Run: headless pygame with SDL's dummy video driver; simulated clock (each Clock.tick advances the game by its frame time, no real sleeping); random seed 0; keys injected as events and as key.get_pressed() state; no mouse input.
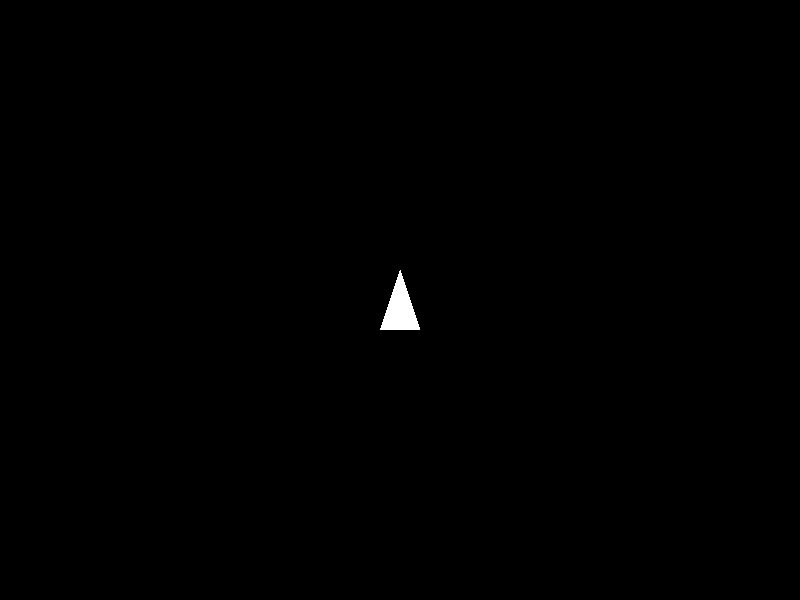
Frame 1 of 4 · flips 1–60 · no input
Frame 2 of 4 · flips 61–180 · tapped SPACE, RETURN · held RIGHT (→), D · screen unchanged from frame 1, image omitted
Frame 3 of 4 · flips 181–300 · held DOWN (↓), S · screen unchanged from frame 2, image omitted
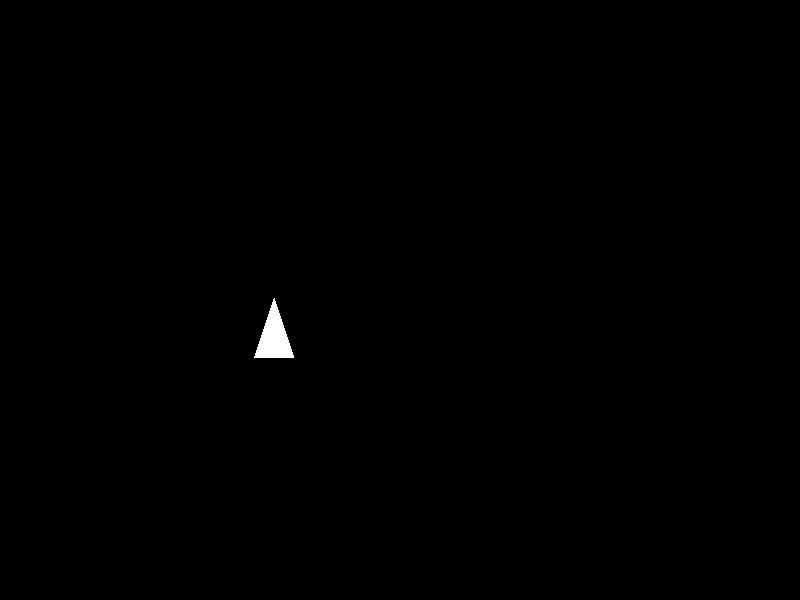
Frame 4 of 4 · flips 301–420 · held LEFT (←), A, UP (↑), W

The pygame program that drew these frames:

import pygame
import math

# Initialize Pygame
pygame.init()

# Screen settings
WIDTH, HEIGHT = 800, 600
screen = pygame.display.set_mode((WIDTH, HEIGHT))
pygame.display.set_caption("2D Space Engine 🚀")

# Clock for FPS
clock = pygame.time.Clock()
FPS = 60

# Colors
BLACK = (0, 0, 0)
WHITE = (255, 255, 255)

# Spacecraft class
class Spacecraft:
    def __init__(self):
        self.x = WIDTH // 2
        self.y = HEIGHT // 2
        self.angle = 0  # Facing upwards
        self.speed = 0
        self.vx = 0
        self.vy = 0
        self.acceleration = 0.1
        self.friction = 0.99
        self.rotation_speed = 3
        self.image = pygame.Surface((40, 60), pygame.SRCALPHA)
        pygame.draw.polygon(self.image, WHITE, [(20, 0), (0, 60), (40, 60)])
        self.original_image = self.image

    def rotate(self, direction):
        self.angle += self.rotation_speed * direction

    def thrust(self):
        rad = math.radians(self.angle)
        self.vx += math.sin(rad) * self.acceleration
        self.vy -= math.cos(rad) * self.acceleration

    def update(self):
        # Apply friction
        self.vx *= self.friction
        self.vy *= self.friction

        self.x += self.vx
        self.y += self.vy

        # Wrap around screen
        self.x %= WIDTH
        self.y %= HEIGHT

    def draw(self, screen):
        rotated = pygame.transform.rotate(self.original_image, self.angle)
        rect = rotated.get_rect(center=(self.x, self.y))
        screen.blit(rotated, rect.topleft)

# Create spaceship
ship = Spacecraft()

# Game loop
running = True
while running:
    screen.fill(BLACK)

    # Handle events
    for event in pygame.event.get():
        if event.type == pygame.QUIT:
            running = False

    # Input
    keys = pygame.key.get_pressed()
    if keys[pygame.K_LEFT]:
        ship.rotate(-1)
    if keys[pygame.K_RIGHT]:
        ship.rotate(1)
    if keys[pygame.K_UP]:
        ship.thrust()

    # Update
    ship.update()
    ship.draw(screen)

    pygame.display.flip()
    clock.tick(FPS)

pygame.quit()
